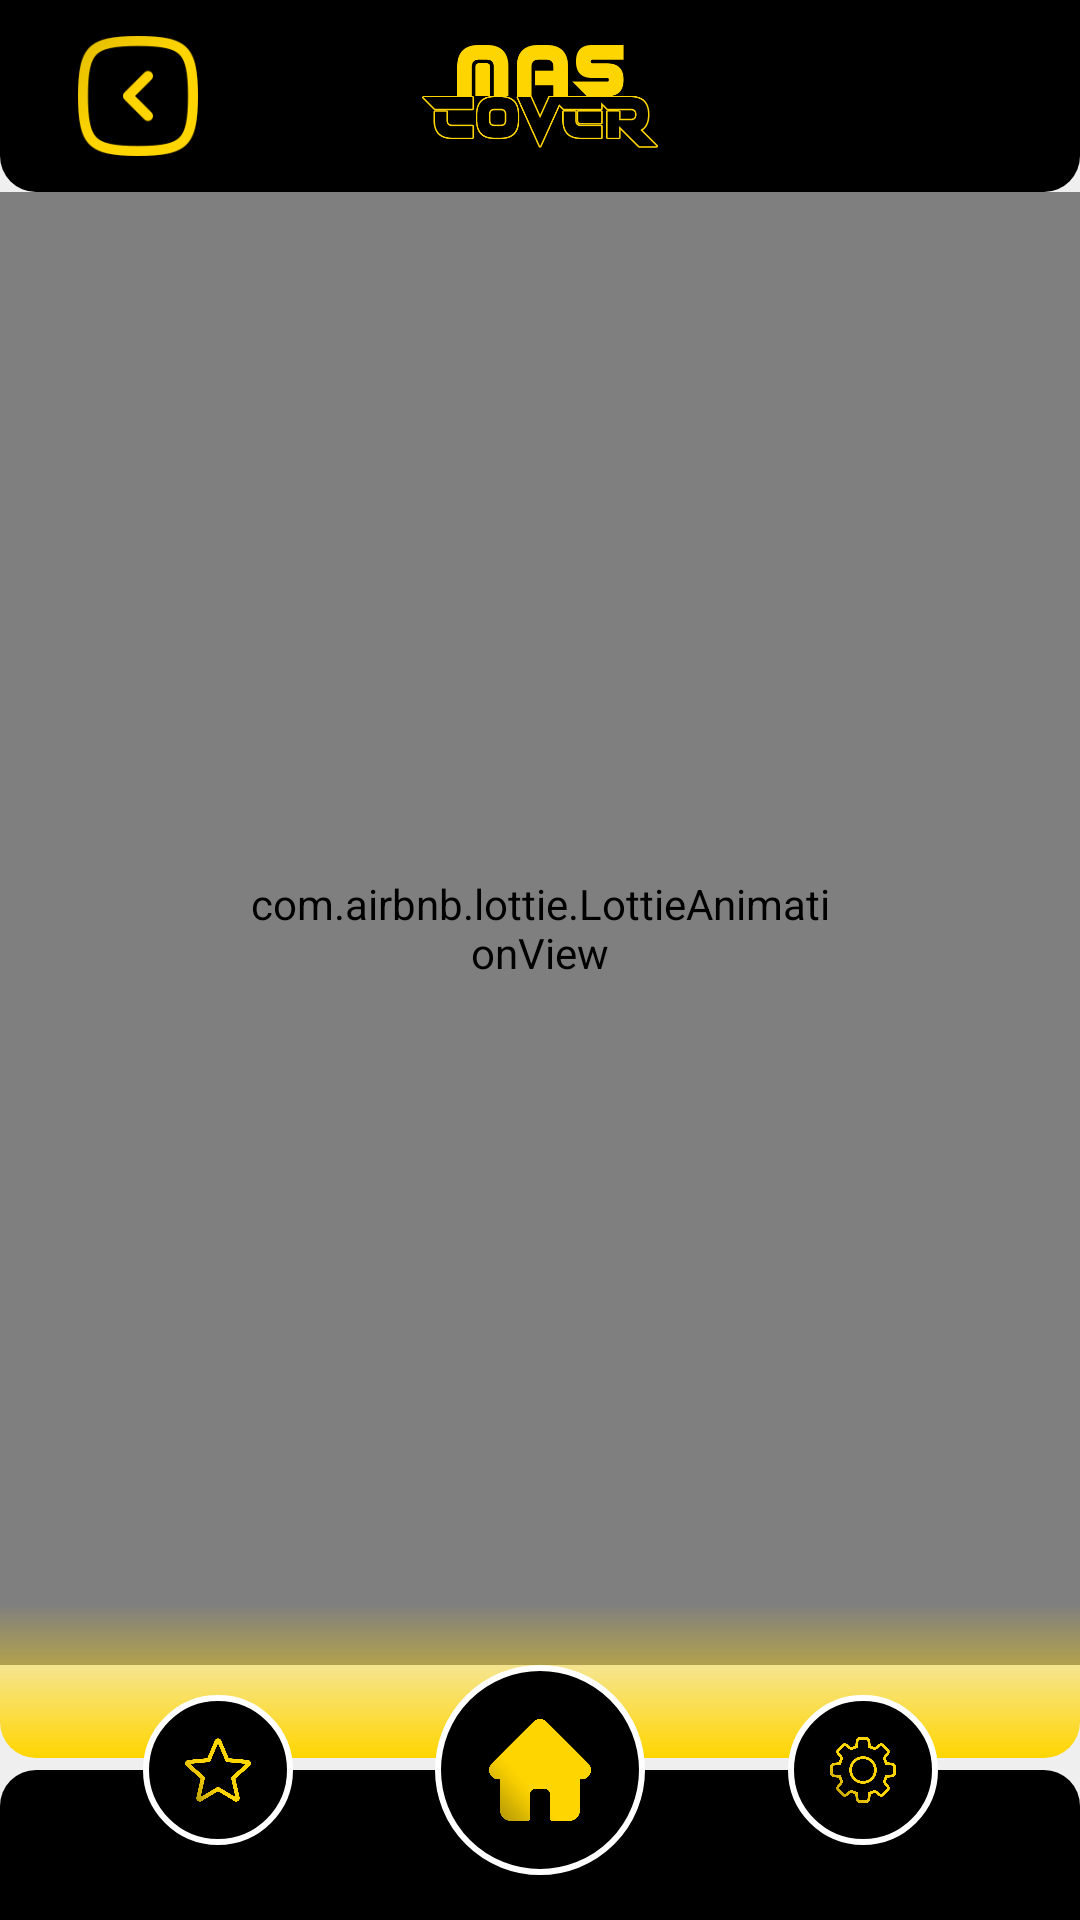

Write the Android layout XML for this screen, with the resource values it uses.
<!-- AndroidManifest.xml: application theme Theme.MASCover -->
<!-- res/layout/fragment_list_wallpaper.xml -->
<?xml version="1.0" encoding="utf-8"?>
<androidx.constraintlayout.widget.ConstraintLayout xmlns:android="http://schemas.android.com/apk/res/android"
    xmlns:tools="http://schemas.android.com/tools"
    android:layout_width="match_parent"
    android:layout_height="match_parent"
    android:background="@color/background_gray"
    xmlns:app="http://schemas.android.com/apk/res-auto"
    tools:context=".ui.wallpaper.ListWallpaperFragment">


    <androidx.recyclerview.widget.RecyclerView
        android:id="@+id/listWallpapers"
        android:layout_width="match_parent"
        android:layoutAnimation="@anim/layout_animation"
        app:layoutManager="androidx.recyclerview.widget.GridLayoutManager"
        android:layout_height="0dp"
        android:layout_marginBottom="20dp"
        app:layout_constraintBottom_toBottomOf="@+id/view6"
        app:layout_constraintEnd_toEndOf="parent"
        tools:listitem="@layout/wallpaper_item"
        app:layout_constraintStart_toStartOf="parent"
        app:layout_constraintTop_toBottomOf="@+id/filterScroll" />

    <HorizontalScrollView
        android:id="@+id/filterScroll"
        android:layout_width="0dp"
        android:layout_height="wrap_content"
        android:clipToPadding="false"
        android:paddingStart="12dp"
        android:paddingTop="12dp"
        android:paddingEnd="10dp"
        android:paddingBottom="10dp"
        android:scrollbars="none"
        app:layout_constraintEnd_toEndOf="parent"
        app:layout_constraintStart_toStartOf="parent"
        app:layout_constraintTop_toBottomOf="@+id/view7">

        <LinearLayout
            android:layout_width="wrap_content"
            android:layout_height="wrap_content"
            android:orientation="horizontal">

            <TextView
                android:id="@+id/chipAll"
                android:layout_width="wrap_content"
                android:layout_height="30dp"
                android:layout_marginEnd="8dp"
                android:background="@drawable/bg_filter_chip_selected"
                android:gravity="center"
                android:paddingStart="16dp"
                android:paddingEnd="16dp"
                android:text="@string/filter_all"
                android:textColor="@color/black"
                android:textSize="13sp"
                android:textStyle="bold" />

            <TextView
                android:id="@+id/chipNew"
                android:layout_width="wrap_content"
                android:layout_height="30dp"
                android:layout_marginEnd="8dp"
                android:background="@drawable/bg_filter_chip_idle"
                android:gravity="center"
                android:paddingStart="16dp"
                android:paddingEnd="16dp"
                android:text="@string/filter_new"
                android:textColor="@color/settings_title"
                android:textSize="13sp" />

            <TextView
                android:id="@+id/chipLight"
                android:layout_width="wrap_content"
                android:layout_height="30dp"
                android:layout_marginEnd="8dp"
                android:background="@drawable/bg_filter_chip_idle"
                android:gravity="center"
                android:paddingStart="16dp"
                android:paddingEnd="16dp"
                android:text="@string/filter_light"
                android:textColor="@color/settings_title"
                android:textSize="13sp" />

            <TextView
                android:id="@+id/chipDark"
                android:layout_width="wrap_content"
                android:layout_height="30dp"
                android:background="@drawable/bg_filter_chip_idle"
                android:gravity="center"
                android:paddingStart="16dp"
                android:paddingEnd="16dp"
                android:text="@string/filter_dark"
                android:textColor="@color/settings_title"
                android:textSize="13sp" />
        </LinearLayout>
    </HorizontalScrollView>

    <View
        android:id="@+id/view2"
        android:layout_width="match_parent"
        android:layout_height="50dp"
        android:background="@drawable/bottom_rounded_bg"
        app:layout_constraintBottom_toBottomOf="parent"
        app:layout_constraintEnd_toEndOf="parent"
        app:layout_constraintStart_toStartOf="parent" />

    <View
        android:id="@+id/view7"
        android:layout_width="match_parent"
        android:layout_height="0dp"
        android:background="@drawable/top_rounded_bg"
        app:layout_constraintBottom_toTopOf="@+id/guideline3"
        app:layout_constraintEnd_toEndOf="parent"
        app:layout_constraintHorizontal_bias="0.0"
        app:layout_constraintStart_toStartOf="parent"
        app:layout_constraintTop_toTopOf="parent"
        app:layout_constraintVertical_bias="0.0" />

    <com.airbnb.lottie.LottieAnimationView
        android:id="@+id/animationLoading"
        android:layout_width="match_parent"
        android:layout_height="0dp"
        android:padding="80dp"
        app:layout_constraintBottom_toTopOf="@+id/homeBack"
        app:layout_constraintEnd_toEndOf="parent"
        app:layout_constraintStart_toStartOf="parent"
        app:layout_constraintTop_toBottomOf="@+id/view7"
        app:lottie_autoPlay="true"
        app:lottie_loop="true"
        app:lottie_rawRes="@raw/loading"
        tools:ignore="MissingConstraints" />

    <View
        android:id="@+id/view6"
        android:layout_width="match_parent"
        android:layout_height="0dp"
        android:layout_marginTop="10dp"
        android:layout_marginBottom="4dp"
        android:background="@drawable/bottom_rounded_yellow_bg"
        app:layout_constraintBottom_toTopOf="@+id/view2"
        app:layout_constraintEnd_toEndOf="parent"
        app:layout_constraintStart_toStartOf="parent"
        app:layout_constraintTop_toTopOf="@+id/guideline2" />

    <androidx.constraintlayout.widget.Guideline
        android:id="@+id/guideline"
        android:layout_width="wrap_content"
        android:layout_height="wrap_content"
        android:orientation="horizontal"
        app:layout_constraintGuide_percent="0.93" />

    <androidx.constraintlayout.widget.Guideline
        android:id="@+id/guideline2"
        android:layout_width="wrap_content"
        android:layout_height="wrap_content"
        android:orientation="horizontal"
        app:layout_constraintGuide_percent="0.82" />

    <androidx.constraintlayout.widget.Guideline
        android:id="@+id/guideline3"
        android:layout_width="wrap_content"
        android:layout_height="wrap_content"
        android:orientation="horizontal"
        app:layout_constraintGuide_percent="0.10" />

    <View
        android:id="@+id/homeBack"
        android:layout_width="70dp"
        android:layout_height="70dp"
        android:background="@drawable/custom_cercle_home"
        app:layout_constraintBottom_toTopOf="@+id/view2"
        app:layout_constraintEnd_toEndOf="parent"
        app:layout_constraintStart_toStartOf="parent"
        app:layout_constraintTop_toTopOf="@+id/view2"/>

    <View
        android:id="@+id/favouriteBack"
        android:layout_width="50dp"
        android:layout_height="50dp"
        android:background="@drawable/custom_cercle_home"
        app:layout_constraintBottom_toTopOf="@+id/view2"
        app:layout_constraintEnd_toStartOf="@+id/homeBack"
        app:layout_constraintStart_toStartOf="parent"
        app:layout_constraintTop_toTopOf="@+id/view2"/>

    <View
        android:id="@+id/settingBack"
        android:layout_width="50dp"
        android:layout_height="50dp"
        android:background="@drawable/custom_cercle_home"
        app:layout_constraintBottom_toTopOf="@+id/view2"
        app:layout_constraintEnd_toEndOf="parent"
        app:layout_constraintStart_toEndOf="@+id/homeBack"
        app:layout_constraintTop_toTopOf="@+id/view2"/>

    <ImageView
        android:id="@+id/imageView"
        android:layout_width="0dp"
        android:layout_height="0dp"
        android:padding="18dp"
        android:src="@drawable/accueil_fill"
        app:layout_constraintBottom_toBottomOf="@+id/homeBack"
        app:layout_constraintEnd_toEndOf="@+id/homeBack"
        app:layout_constraintStart_toStartOf="@+id/homeBack"
        app:layout_constraintTop_toTopOf="@+id/homeBack" />

    <ImageView
        android:id="@+id/imageView2"
        android:layout_width="0dp"
        android:layout_height="0dp"
        android:padding="14dp"
        android:src="@drawable/star"
        app:layout_constraintBottom_toBottomOf="@+id/favouriteBack"
        app:layout_constraintEnd_toEndOf="@+id/favouriteBack"
        app:layout_constraintStart_toStartOf="@+id/favouriteBack"
        app:layout_constraintTop_toTopOf="@+id/favouriteBack" />

    <ImageView
        android:id="@+id/imageView3"
        android:layout_width="0dp"
        android:layout_height="0dp"
        android:padding="14dp"
        android:src="@drawable/settings"
        app:layout_constraintBottom_toBottomOf="@+id/settingBack"
        app:layout_constraintEnd_toEndOf="@+id/settingBack"
        app:layout_constraintStart_toStartOf="@+id/settingBack"
        app:layout_constraintTop_toTopOf="@+id/settingBack"
        app:layout_constraintVertical_bias="0.0" />


    <ImageView
        android:id="@+id/backImage"
        android:layout_width="50dp"
        android:layout_height="0dp"
        android:layout_marginStart="16dp"
        android:paddingStart="10dp"
        android:src="@drawable/left_arrow"
        app:layout_constraintBottom_toTopOf="@+id/guideline3"
        app:layout_constraintStart_toStartOf="@+id/view7"
        app:layout_constraintTop_toTopOf="parent"
        app:layout_constraintVertical_bias="0.0" />

    <ImageView
        android:id="@+id/imageView7"
        android:layout_width="wrap_content"
        android:layout_height="0dp"
        android:padding="14dp"
        android:src="@drawable/only_mas_cover"
        app:layout_constraintBottom_toBottomOf="@+id/view7"
        app:layout_constraintEnd_toEndOf="parent"
        app:layout_constraintStart_toStartOf="parent"
        app:layout_constraintTop_toTopOf="@+id/view7" />

</androidx.constraintlayout.widget.ConstraintLayout>
<!-- res/layout/wallpaper_item.xml (included above) -->
<?xml version="1.0" encoding="utf-8"?>
<androidx.constraintlayout.widget.ConstraintLayout xmlns:android="http://schemas.android.com/apk/res/android"
    xmlns:app="http://schemas.android.com/apk/res-auto"
    xmlns:tools="http://schemas.android.com/tools"
    android:layout_width="match_parent"
    android:layout_height="wrap_content">

    <androidx.cardview.widget.CardView
        android:id="@+id/cardView"
        android:layout_width="match_parent"
        android:layout_height="300dp"
        android:layout_marginHorizontal="10dp"
        android:layout_marginVertical="10dp"
        android:elevation="10dp"
        app:cardCornerRadius="8dp"
        app:layout_constraintEnd_toEndOf="parent"
        app:layout_constraintStart_toStartOf="parent"
        app:layout_constraintTop_toTopOf="parent">

        <ImageView
            android:id="@+id/imageWallpaper"
            android:layout_width="match_parent"
            android:layout_height="match_parent"
            android:background="@color/white"
            android:scaleType="centerCrop" />


        <androidx.constraintlayout.widget.ConstraintLayout
            android:id="@+id/new_cl"
            android:layout_width="wrap_content"
            android:layout_height="wrap_content"
            android:layout_margin="8dp"
            android:visibility="gone"
            android:background="@drawable/new_wallpaper_bg"
            android:layout_gravity="start|end">

            <TextView
                android:layout_width="wrap_content"
                android:layout_height="wrap_content"
                android:layout_marginVertical="4dp"
                android:layout_marginHorizontal="12dp"
                android:text="@string/new_wallpaper"
                android:textColor="@color/white"
                android:textSize="10dp"
                android:textStyle="bold"
                app:layout_constraintBottom_toBottomOf="parent"
                app:layout_constraintEnd_toEndOf="parent"
                app:layout_constraintStart_toStartOf="parent"
                app:layout_constraintTop_toTopOf="parent" />


        </androidx.constraintlayout.widget.ConstraintLayout>



        <ImageView
            android:id="@+id/addFavouriteImage"
            android:layout_width="36dp"
            android:layout_height="36dp"
            android:layout_margin="6dp"
            android:layout_gravity="end|bottom"
            android:padding="8dp"
            android:tag="@string/notFavourite"
            android:elevation="2dp"
            android:background="@drawable/custom_cercle_home"
            app:layout_constraintBottom_toBottomOf="@+id/cardView"
            app:layout_constraintEnd_toEndOf="@+id/cardView"
            app:srcCompat="@drawable/star" />

        <ProgressBar
            android:id="@+id/progressBar"
            style="?android:attr/progressBarStyle"
            android:layout_width="wrap_content"
            android:layout_gravity="center"
            android:layout_height="wrap_content" />

    </androidx.cardview.widget.CardView>



</androidx.constraintlayout.widget.ConstraintLayout>
<!-- resources referenced by this layout -->
<resources>
  <color name="background_gray">#EFEFEF</color>
  <color name="black">#FF000000</color>
  <color name="settings_title">#1B2437</color>
  <color name="white">#FFFFFFFF</color>
  <!-- drawable accueil_fill: png bitmap (drawable, 15204 bytes) -->
  <!-- drawable bg_filter_chip_selected (drawable) -->
  <?xml version="1.0" encoding="utf-8"?>
  <shape xmlns:android="http://schemas.android.com/apk/res/android"
      android:shape="rectangle">
      <solid android:color="@color/define_yellow" />
      <corners android:radius="20dp" />
  </shape>
  <!-- drawable bottom_rounded_bg (drawable) -->
  <?xml version="1.0" encoding="utf-8"?>
  <shape android:shape="rectangle" xmlns:android="http://schemas.android.com/apk/res/android">
      <solid android:color="@color/black"/>
      <corners android:topLeftRadius="12dp"
          android:topRightRadius="12dp" />
  </shape>
  <!-- drawable bottom_rounded_yellow_bg (drawable) -->
  <?xml version="1.0" encoding="utf-8"?>
  <shape android:shape="rectangle" xmlns:android="http://schemas.android.com/apk/res/android">
      <gradient android:startColor="@color/main_yellow" android:angle="90"/>
      <corners android:bottomLeftRadius="12dp"
          android:bottomRightRadius="12dp" />
  </shape>
  <!-- drawable custom_cercle_home (drawable) -->
  <?xml version="1.0" encoding="utf-8"?>
  <ripple xmlns:android="http://schemas.android.com/apk/res/android"
      android:color="#494848">
      <item>
          <shape
              xmlns:android="http://schemas.android.com/apk/res/android"
              android:shape="oval">
  
              <solid
                  android:color="@color/black"/>
  
              <size
                  android:width="120dp"
                  android:height="120dp"/>
              <stroke
                  android:width="2dp"
                  android:color="@color/white"/>
          </shape>
      </item>
  </ripple>
  <!-- drawable left_arrow: png bitmap (drawable, 8379 bytes) -->
  <!-- drawable new_wallpaper_bg (drawable) -->
  <?xml version="1.0" encoding="utf-8"?>
  <ripple xmlns:android="http://schemas.android.com/apk/res/android"
      android:color="#7E7E7E">
      <item>
          <shape android:shape="rectangle" xmlns:android="http://schemas.android.com/apk/res/android">
              <solid android:color="#C13058"/>
              <stroke android:color="#FBB4CA" android:width="1dp"/>
              <corners android:radius="8dp"/>
          </shape>
      </item>
  </ripple>
  <!-- drawable only_mas_cover: png bitmap (drawable-v24, 11919 bytes) -->
  <!-- drawable settings: png bitmap (drawable, 34792 bytes) -->
  <!-- drawable star: png bitmap (drawable, 27931 bytes) -->
  <!-- drawable top_rounded_bg (drawable) -->
  <?xml version="1.0" encoding="utf-8"?>
  <shape android:shape="rectangle" xmlns:android="http://schemas.android.com/apk/res/android">
      <solid android:color="@color/black"/>
      <corners android:bottomLeftRadius="12dp"
          android:bottomRightRadius="12dp" />
  </shape>
  <string name="filter_all">Tous</string>
  <string name="filter_dark">Sombre</string>
  <string name="filter_light">Clair</string>
  <string name="filter_new">Nouveau</string>
  <string name="new_wallpaper">NOUVEAU</string>
  <string name="notFavourite">notFavourite</string>
  <style name="Theme.MASCover" parent="Theme.MaterialComponents.DayNight.NoActionBar">
          
          <item name="colorPrimary">@color/black</item>
          <item name="colorPrimaryVariant">@color/black</item>
          <item name="colorOnPrimary">@color/black</item>
          
          <item name="colorSecondary">@color/teal_200</item>
          <item name="colorSecondaryVariant">@color/teal_700</item>
          <item name="colorOnSecondary">@color/black</item>
          
          <item name="android:statusBarColor" tools:targetApi="l">?attr/colorPrimaryVariant</item>
          
      </style>
  <color name="define_yellow">#F5C518</color>
  <color name="main_yellow">#FFD500</color>
  <color name="teal_200">#FF03DAC5</color>
  <color name="teal_700">#FF018786</color>
</resources>
